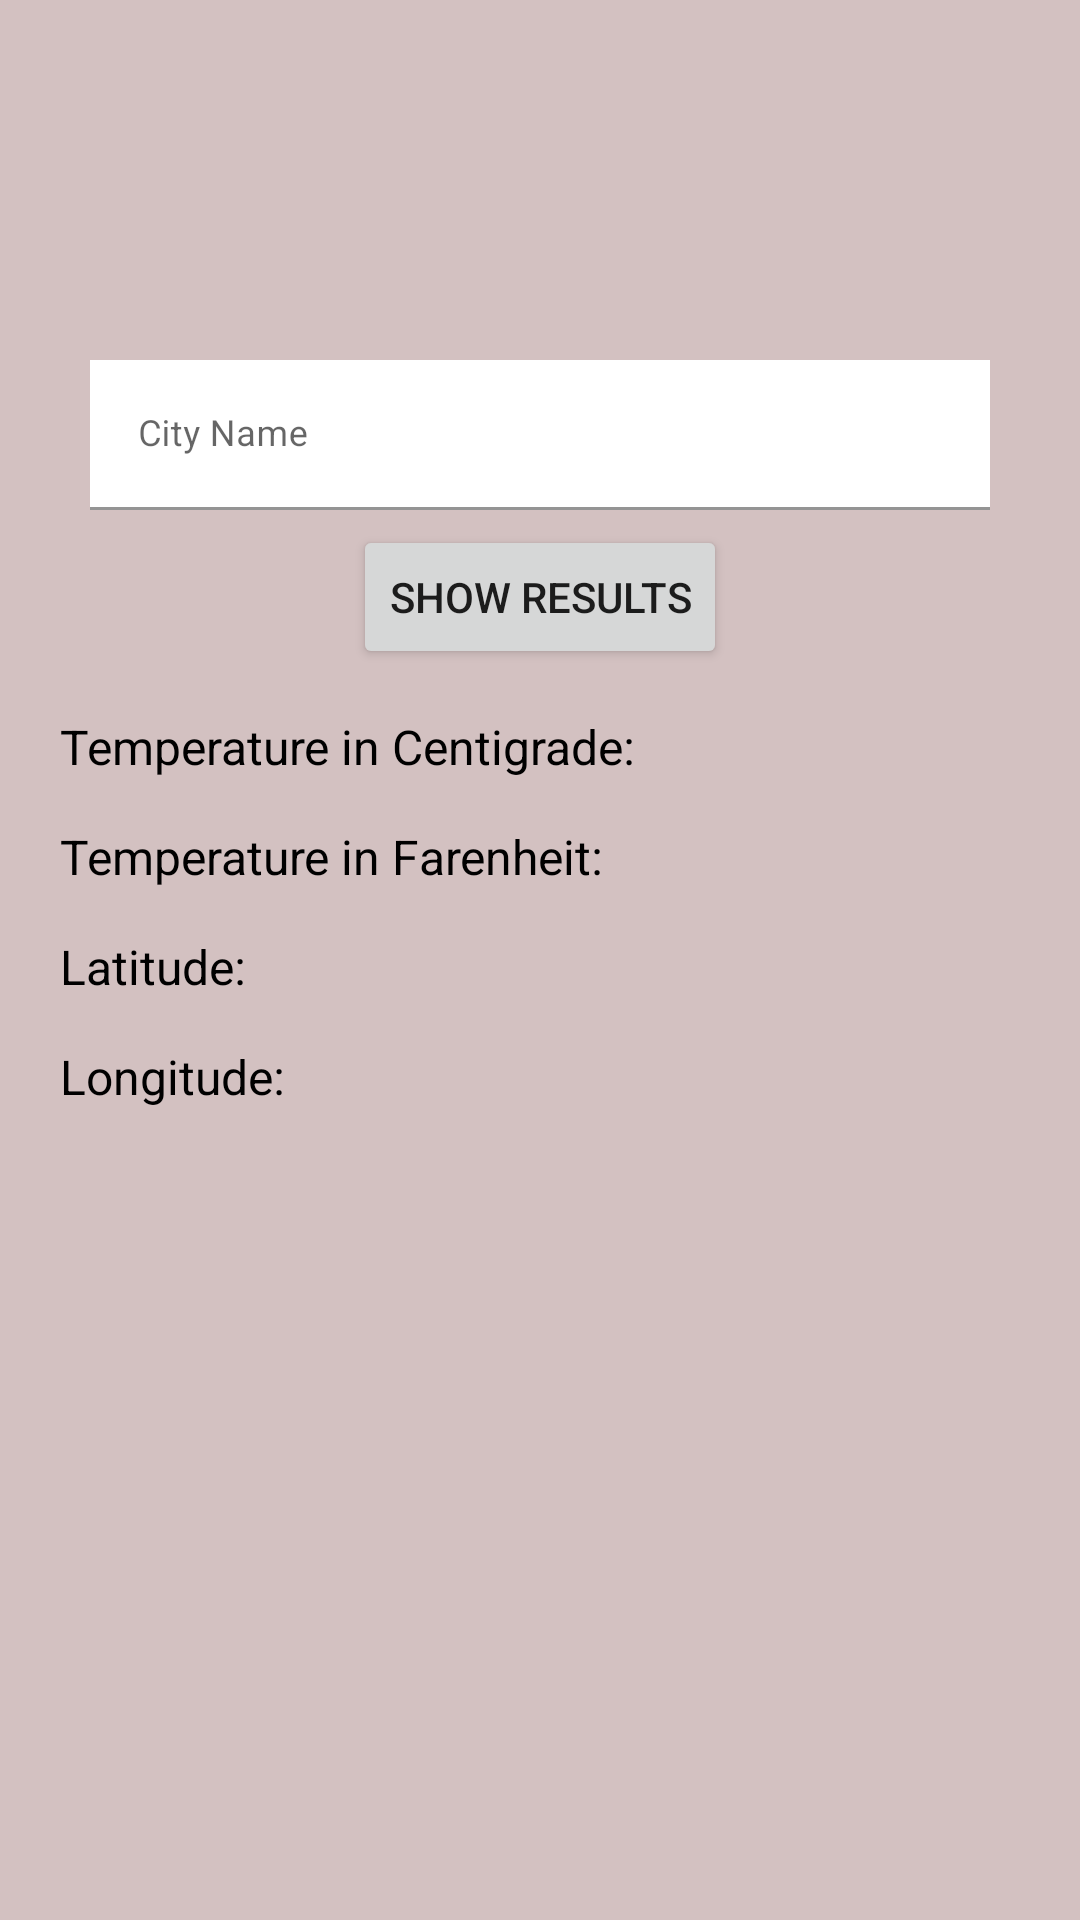

Here is an Android app screen rendered from its layout file. Give the layout XML and the strings, colors and styles it references.
<!-- AndroidManifest.xml: application theme Theme.LatticeInnovationsTest -->
<!-- res/layout/activity_weather_today.xml -->
<?xml version="1.0" encoding="utf-8"?>
<LinearLayout xmlns:android="http://schemas.android.com/apk/res/android"
    xmlns:app="http://schemas.android.com/apk/res-auto"
    xmlns:tools="http://schemas.android.com/tools"
    android:layout_width="match_parent"
    android:layout_height="match_parent"
    tools:context=".WeatherToday"
    android:orientation="vertical"
    android:background="@color/background">

    <com.google.android.material.textfield.TextInputLayout
        android:layout_width="match_parent"
        android:layout_height="wrap_content"
        android:gravity="center"
        android:layout_marginTop="120dp"
        >

        <EditText
            android:id="@+id/citynameedittext"
            android:layout_width="300dp"
            android:layout_height="50dp"
            android:background="@color/white"
            android:backgroundTint="@color/white"
            android:hint="City Name"
            android:inputType="textCapWords"
            android:textColor="@color/black"
            android:textColorHint="@color/black"
            android:textSize="12sp" />

    </com.google.android.material.textfield.TextInputLayout>

    <Button
        android:id="@+id/showresultbtn"
        android:layout_width="wrap_content"
        android:layout_height="wrap_content"
        android:text="Show Results"
        android:layout_marginTop="5dp"
        android:layout_gravity="center"
        ></Button>

    <TextView
        android:id="@+id/tempcent"
        android:layout_width="wrap_content"
        android:layout_height="wrap_content"
        android:text="Temperature in Centigrade:"
        android:textColor="@color/black"
        android:textSize="16dp"
        android:layout_marginTop="15dp"
        android:layout_marginLeft="20dp"
        ></TextView>

    <TextView
        android:id="@+id/tempfh"
        android:layout_width="wrap_content"
        android:layout_height="wrap_content"
        android:text="Temperature in Farenheit:"
        android:textColor="@color/black"
        android:textSize="16dp"
        android:layout_marginTop="15dp"
        android:layout_marginLeft="20dp"
        ></TextView>

    <TextView
        android:id="@+id/latitude"
        android:layout_width="wrap_content"
        android:layout_height="wrap_content"
        android:text="Latitude:"
        android:textColor="@color/black"
        android:textSize="16dp"
        android:layout_marginTop="15dp"
        android:layout_marginLeft="20dp"
        ></TextView>

    <TextView
        android:id="@+id/longitude"
        android:layout_width="wrap_content"
        android:layout_height="wrap_content"
        android:text="Longitude:"
        android:textColor="@color/black"
        android:textSize="16dp"
        android:layout_marginTop="15dp"
        android:layout_marginLeft="20dp"
        ></TextView>
</LinearLayout>
<!-- resources referenced by this layout -->
<resources>
  <color name="background">#D3C1C1</color>
  <color name="black">#FF000000</color>
  <color name="white">#FFFFFFFF</color>
  <style name="Theme.LatticeInnovationsTest" parent="Theme.MaterialComponents.DayNight.DarkActionBar">
          
          <item name="colorPrimary">@color/purple_500</item>
          <item name="colorPrimaryVariant">@color/purple_700</item>
          <item name="colorOnPrimary">@color/white</item>
          
          <item name="colorSecondary">@color/teal_200</item>
          <item name="colorSecondaryVariant">@color/teal_700</item>
          <item name="colorOnSecondary">@color/black</item>
          
          <item name="android:statusBarColor" tools:targetApi="l">?attr/colorPrimaryVariant</item>
          
      </style>
  <color name="purple_500">#FF6200EE</color>
  <color name="purple_700">#FF3700B3</color>
  <color name="teal_200">#FF03DAC5</color>
  <color name="teal_700">#FF018786</color>
</resources>
